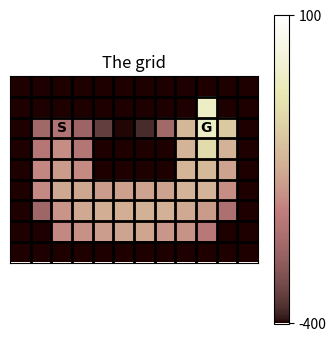
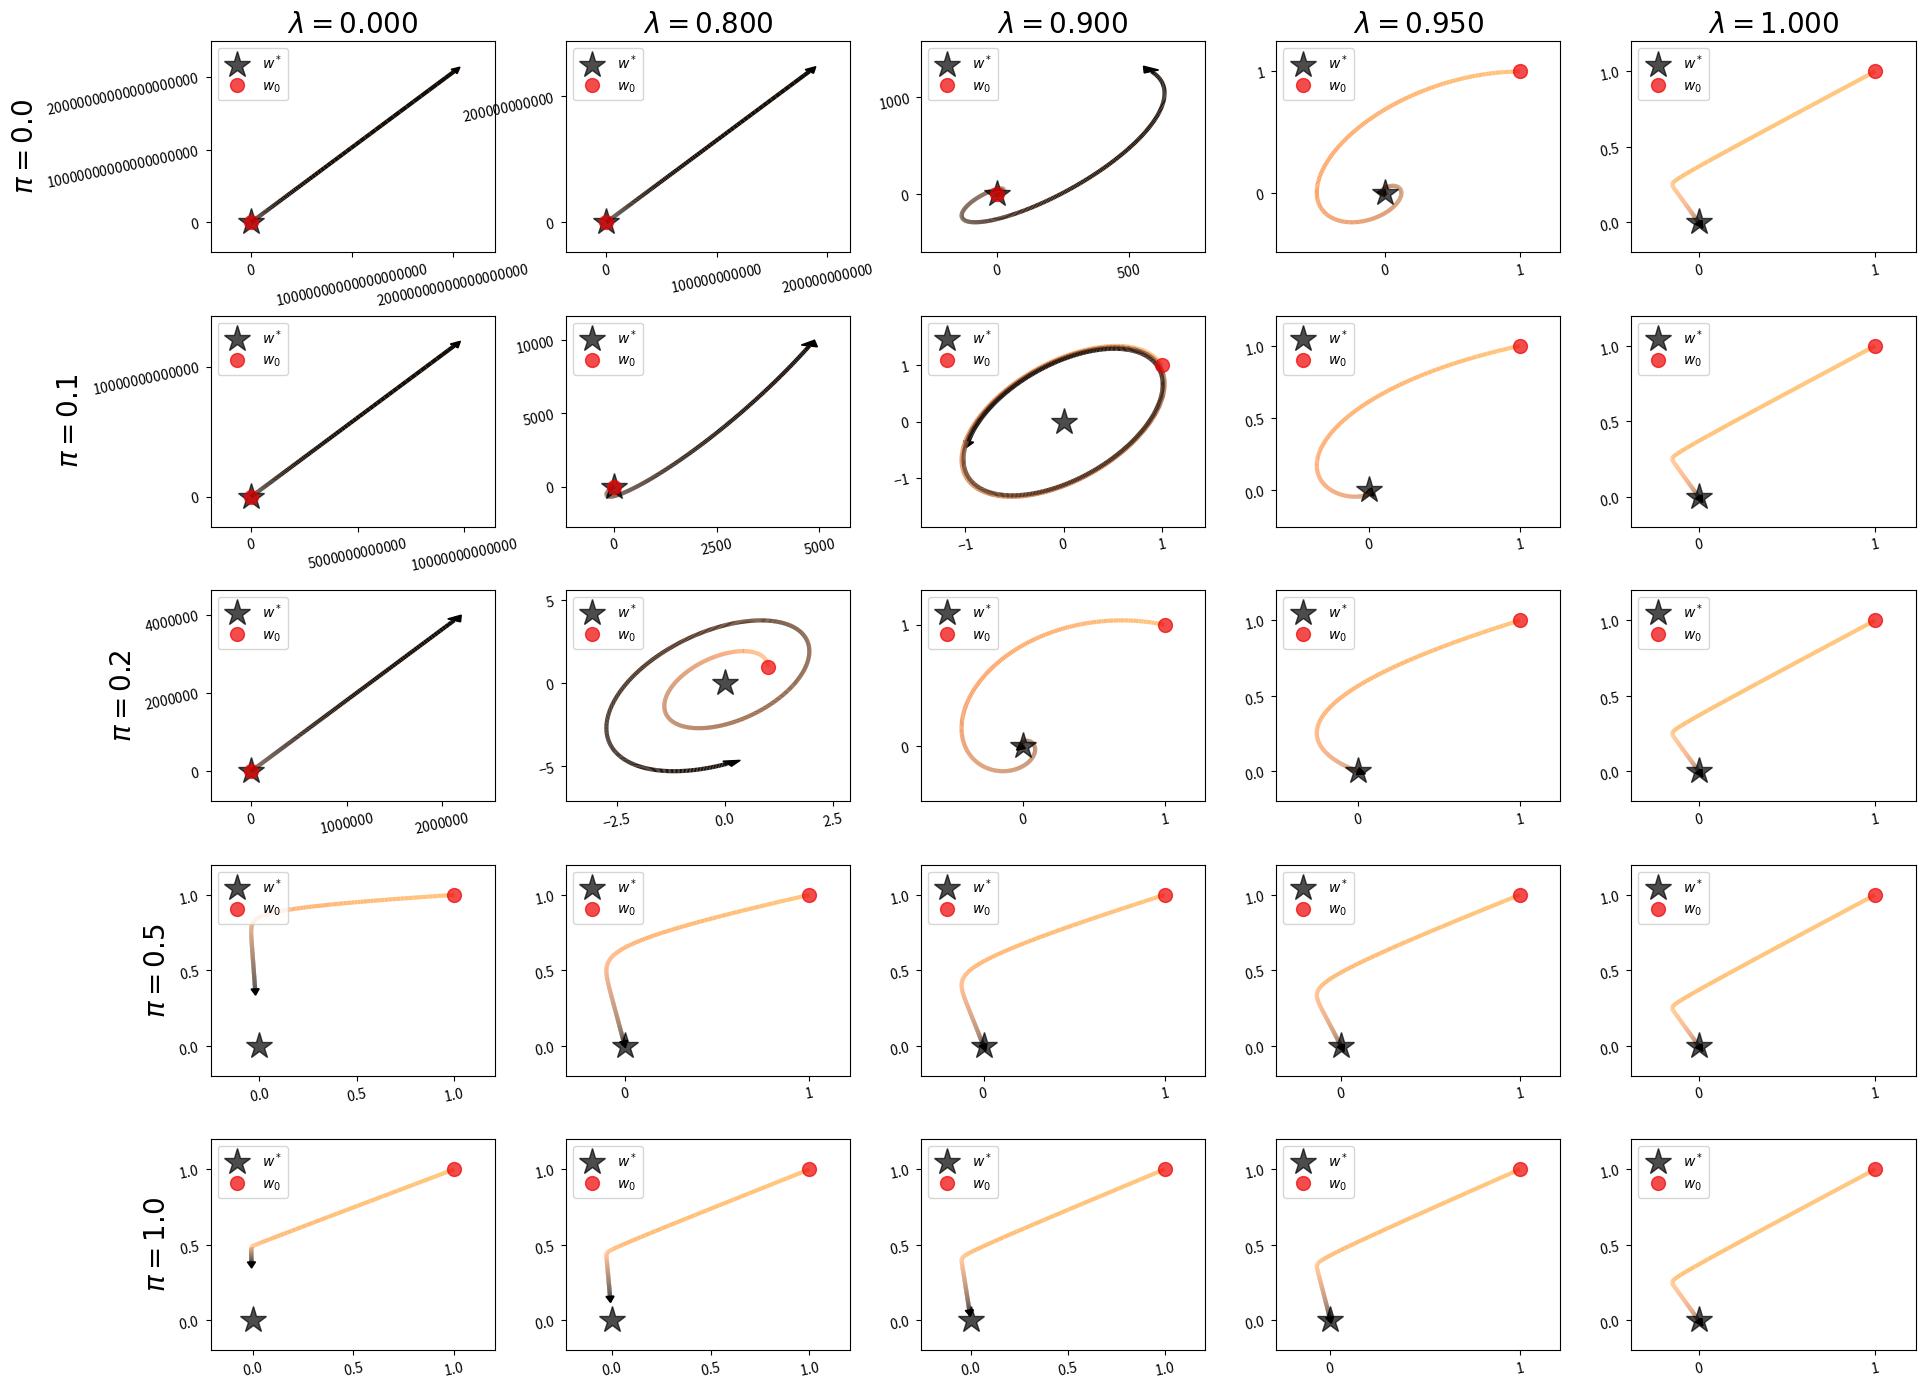

These figures' Python source, in order:


import matplotlib.collections as mcoll
import matplotlib.pyplot as plt
import numpy as np

np.set_printoptions(precision=3, suppress=1)

W = -100  # wall
G = 100  # goal

GRID_LAYOUT = np.array([
  [W, W, W, W, W, W, W, W, W, W, W, W],
  [W, W, 0, W, W, W, W, W, W, 0, W, W],
  [W, 0, 0, 0, 0, 0, 0, 0, 0, G, 0, W],
  [W, 0, 0, 0, W, W, W, W, 0, 0, 0, W],
  [W, 0, 0, 0, W, W, W, W, 0, 0, 0, W],
  [W, 0, 0, 0, 0, 0, 0, 0, 0, 0, 0, W],
  [W, 0, 0, 0, 0, 0, 0, 0, 0, 0, 0, W],
  [W, W, 0, 0, 0, 0, 0, 0, 0, 0, W, W],
  [W, W, W, W, W, W, W, W, W, W, W, W]
])

class Grid(object):

  def __init__(self, noisy=False):
    # -1: wall
    # 0: empty, episode continues
    # other: number indicates reward, episode will terminate
    self._layout = GRID_LAYOUT
    self._start_state = (2, 2)
    self._state = self._start_state
    self._number_of_states = np.prod(np.shape(self._layout))
    self._noisy = noisy

  @property
  def number_of_states(self):
    return self._number_of_states

  def get_obs(self):
    y, x = self._state
    return y*self._layout.shape[1] + x

  def obs_to_state(self, obs):
    x = obs % self._layout.shape[1]
    y = obs // self._layout.shape[1]
    s = np.copy(grid._layout)
    s[y, x] = 4
    return s

  def step(self, action):
    y, x = self._state

    if action == 0:  # up
      new_state = (y - 1, x)
    elif action == 1:  # right
      new_state = (y, x + 1)
    elif action == 2:  # down
      new_state = (y + 1, x)
    elif action == 3:  # left
      new_state = (y, x - 1)
    else:
      raise ValueError("Invalid action: {} is not 0, 1, 2, or 3.".format(action))

    new_y, new_x = new_state
    reward = self._layout[new_y, new_x]
    if self._layout[new_y, new_x] == W:  # wall
      discount = 0.9
      new_state = (y, x)
    elif self._layout[new_y, new_x] == 0:  # empty cell
      reward = -1.
      discount = 0.9
    else:  # a goal
      discount = 0.
      new_state = self._start_state

    if self._noisy:
      width = self._layout.shape[1]
      reward += 10*np.random.normal(0, width - new_x + new_y)

    self._state = new_state
    return reward, discount, self.get_obs()

  def plot_grid(self):
    plt.figure(figsize=(4, 4))
    plt.imshow(self._layout != W, interpolation="nearest", cmap='pink')
    plt.gca().grid(0)
    plt.xticks([])
    plt.yticks([])
    plt.title("The grid")
    plt.text(2, 2, r"$\mathbf{S}$", ha='center', va='center')
    plt.text(9, 2, r"$\mathbf{G}$", ha='center', va='center')
    h, w = self._layout.shape
    for y in range(h-1):
      plt.plot([-0.5, w-0.5], [y+0.5, y+0.5], '-k', lw=2)
    for x in range(w-1):
      plt.plot([x+0.5, x+0.5], [-0.5, h-0.5], '-k', lw=2)


def run_experiment(env, agent, number_of_steps):
  mean_reward = 0.
  try:
    action = agent.initial_action()
  except AttributeError:
    action = 0
  for _ in range(number_of_steps):
    reward, discount, next_state = env.step(action)
    action = agent.step(reward, discount, next_state)
    mean_reward += reward
  return mean_reward/float(number_of_steps)

map_from_action_to_subplot = lambda a: (2, 6, 8, 4)[a]
map_from_action_to_name = lambda a: ("up", "right", "down", "left")[a]

def plot_values(grid, values, colormap='pink', vmin=0, vmax=10):
  plt.imshow(values - 1000*(grid<0), interpolation="nearest", cmap=colormap, vmin=vmin, vmax=vmax)
  plt.yticks([])
  plt.xticks([])
  plt.colorbar(ticks=[vmin, vmax])

def plot_action_values(grid, action_values, vmin=-5, vmax=5):
  q = action_values
  fig = plt.figure(figsize=(10, 10))
  fig.subplots_adjust(wspace=0.3, hspace=0.3)
  for a in [0, 1, 2, 3]:
    plt.subplot(4, 3, map_from_action_to_subplot(a))
    plot_values(grid, q[..., a], vmin=vmin, vmax=vmax)
    action_name = map_from_action_to_name(a)
    plt.title(r"$q(s, \mathrm{" + action_name + r"})$")

  plt.subplot(4, 3, 5)
  v = np.max(q, axis=-1)
  plot_values(grid, v, colormap='summer', vmin=vmin, vmax=vmax)
  plt.title("$v(s)$")

  # Plot arrows:
  plt.subplot(4, 3, 11)
  plot_values(grid, grid==0, vmax=1)
  for row in range(len(grid)):
    for col in range(len(grid[0])):
      if grid[row][col] == 0:
        argmax_a = np.argmax(q[row, col])
        if argmax_a == 0:
          x = col
          y = row + 0.5
          dx = 0
          dy = -0.8
        if argmax_a == 1:
          x = col - 0.5
          y = row
          dx = 0.8
          dy = 0
        if argmax_a == 2:
          x = col
          y = row - 0.5
          dx = 0
          dy = 0.8
        if argmax_a == 3:
          x = col + 0.5
          y = row
          dx = -0.8
          dy = 0
        plt.arrow(x, y, dx, dy, width=0.02, head_width=0.4, head_length=0.4, length_includes_head=True, fc='k', ec='k')

def plot_rewards(xs, rewards, color):
  mean = np.mean(rewards, axis=0)
  p90 = np.percentile(rewards, 90, axis=0)
  p10 = np.percentile(rewards, 10, axis=0)
  plt.plot(xs, mean, color=color, alpha=0.6)
  plt.fill_between(xs, p90, p10, color=color, alpha=0.3)

def parameter_study(parameter_values, parameter_name, agent_constructor,
                    env_constructor, color,
                    repetitions=10, number_of_steps=int(1e4)):
  mean_rewards = np.zeros((repetitions, len(parameter_values)))
  greedy_rewards = np.zeros((repetitions, len(parameter_values)))
  for rep in range(repetitions):
    for i, p in enumerate(parameter_values):
      env = env_constructor()
      agent = agent_constructor()
      if 'eps' in parameter_name:
        agent.set_epsilon(p)
      elif 'alpha' in parameter_name:
        agent._step_size = p
      else:
        raise NameError("Unknown parameter_name: {}".format(parameter_name))
      mean_rewards[rep, i] = run_experiment(env, agent, number_of_steps)
      agent.set_epsilon(0.)
      agent._step_size = 0.
      greedy_rewards[rep, i] = run_experiment(env, agent, number_of_steps//10)
      del env
      del agent

  plt.subplot(1, 2, 1)
  plot_rewards(parameter_values, mean_rewards, color)
  plt.yticks=([0, 1], [0, 1])
  plt.ylabel("Average reward over first {} steps".format(number_of_steps), size=12)
  plt.xlabel(parameter_name, size=12)

  plt.subplot(1, 2, 2)
  plot_rewards(parameter_values, greedy_rewards, color)
  plt.yticks=([0, 1], [0, 1])
  plt.ylabel("Final rewards, with greedy policy".format(number_of_steps), size=12)
  plt.xlabel(parameter_name, size=12)

def epsilon_greedy(q_values, epsilon):
  if epsilon < np.random.random():
    return np.argmax(q_values)
  else:
    return np.random.randint(np.array(q_values).shape[-1])


def colorline(x, y, z):
  """
  Based on:
  http://nbviewer.ipython.org/github/dpsanders/matplotlib-examples/blob/master/colorline.ipynb
  http://matplotlib.org/examples/pylab_examples/multicolored_line.html
  Plot a colored line with coordinates x and y
  Optionally specify colors in the array z
  Optionally specify a colormap, a norm function and a line width
  """
  segments = make_segments(x, y)
  lc = mcoll.LineCollection(segments, array=z, cmap=plt.get_cmap('copper_r'),
                            norm=plt.Normalize(0.0, 1.0), linewidth=3)

  ax = plt.gca()
  ax.add_collection(lc)
  return lc


def make_segments(x, y):
  """
  Create list of line segments from x and y coordinates, in the correct format
  for LineCollection: an array of the form numlines x (points per line) x 2 (x
  and y) array
  """
  points = np.array([x, y]).T.reshape(-1, 1, 2)
  segments = np.concatenate([points[:-1], points[1:]], axis=1)
  return segments


def plotting_helper_function(_x, _y, title=None, ylabel=None):
  z = np.linspace(0, 0.9, len(_x))**0.7
  colorline(_x, _y, z)
  plt.plot(0, 0, '*', color='#000000', ms=20, alpha=0.7, label='$w^*$')
  plt.plot(1, 1, '.', color='#ee0000', alpha=0.7, ms=20, label='$w_0$')
  min_y, max_y = np.min(_y), np.max(_y)
  min_x, max_x = np.min(_x), np.max(_x)
  min_y, max_y = np.min([0, min_y]), np.max([0, max_y])
  min_x, max_x = np.min([0, min_x]), np.max([0, max_x])
  range_y = max_y - min_y
  range_x = max_x - min_x
  max_range = np.max([range_y, range_x])
  plt.arrow(_x[-3], _y[-3], _x[-1] - _x[-3], _y[-1] - _y[-3], color='k',
            head_width=0.04*max_range, head_length=0.04*max_range,
            head_starts_at_zero=False)
  plt.ylim(min_y - 0.2*range_y, max_y + 0.2*range_y)
  plt.xlim(min_x - 0.2*range_x, max_x + 0.2*range_x)
  ax = plt.gca()
  ax.ticklabel_format(style='plain', useMathText=True)
  plt.legend(loc=2)
  plt.xticks(rotation=12, fontsize=10)
  plt.yticks(rotation=12, fontsize=10)
  plt.locator_params(nbins=3)
  if title is not None:
    plt.title(title, fontsize=20)
  if ylabel is not None:
    plt.ylabel(ylabel, fontsize=20)


class Random(object):

  def __init__(self, number_of_actions, number_of_states, initial_state):
    self._number_of_actions = number_of_actions

  def step(self, reward, discount, next_state):
    next_action = np.random.randint(self._number_of_actions)
    return next_action

GRID = Grid()
GRID.plot_grid()

class RandomTD(object):

  def __init__(self, number_of_states, number_of_actions, initial_state, step_size=0.1):
    self._number_of_actions = number_of_actions
    self._number_of_states = number_of_states
    self._current_state = initial_state
    self._step_size = step_size
    self._td = np.zeros(number_of_states)

  @property
  def state_values(self):
    return self._td
  def __td_0(self, next_state, reward, discount):
    self._td[self._current_state] += self._step_size * (reward + discount * self._td[next_state] - self._td[self._current_state])

  def step(self, reward, discount, next_state):
    next_action = np.random.randint(self._number_of_actions)

    self.__td_0(next_state, reward, discount)
    self._current_state = next_state

    return next_action

# Do not modify this cell.
AGENT = RandomTD(GRID._layout.size, 4, GRID.get_obs())
run_experiment(GRID, AGENT, int(1e5))
v = AGENT.state_values
plot_values(GRID_LAYOUT,
            v.reshape(GRID._layout.shape),
            colormap="pink", vmin=-400, vmax=100)

# state features (do not change)
x1 = np.array([1., 1.])
x2 = np.array([2., 1.])

def expected_update(w, pi, mu, trace_parameter, discount, lr = 0.1):
  X = np.array((x1, x2))
  v1 = w @ x1
  v2 = w @ x2
  G = discount * (1 - trace_parameter) / (1 - discount * trace_parameter) * (v1 * pi + v2 * (1 - pi))
  out2 = -(mu * (w) @ ([[1,1], [1,1]])  + (1 - mu) * (w) @ ([[4,2],[2,1]]))
  print(w, out2 / np.linalg.norm(out2))
  return lr * (mu * (G - v1) * x1 + (1 - mu) * (G - v2)* x2)


def generate_ws(w, pi, mu, l, g):
  """Apply the expected update 1000 times"""
  ws = [w]
  for _ in range(1000):
    w = w + expected_update(w, pi, mu, l, g, lr=0.1)
    ws.append(w)
  return np.array(ws)

mu = 0.5  # behaviour
g = 0.99  # discount

lambdas = np.array([0, 0.8, 0.9, 0.95, 1.])
pis = np.array([0., 0.1, 0.2, 0.5, 1.])

fig = plt.figure(figsize=(22, 17))
fig.subplots_adjust(wspace=0.25, hspace=0.3)

for r, pi in enumerate(pis):
  for c, l in enumerate(lambdas):
    plt.subplot(len(pis), len(lambdas), r*len(lambdas) + c + 1)
    w = np.ones_like(x1)
    ws = generate_ws(w, pi, mu, l, g)
    title = '$\\lambda={:1.3f}$'.format(l) if r == 0 else None
    ylabel = '$\\pi={:1.1f}$'.format(pi) if c == 0 else None
    plotting_helper_function(ws[:, 0], ws[:, 1], title, ylabel)

